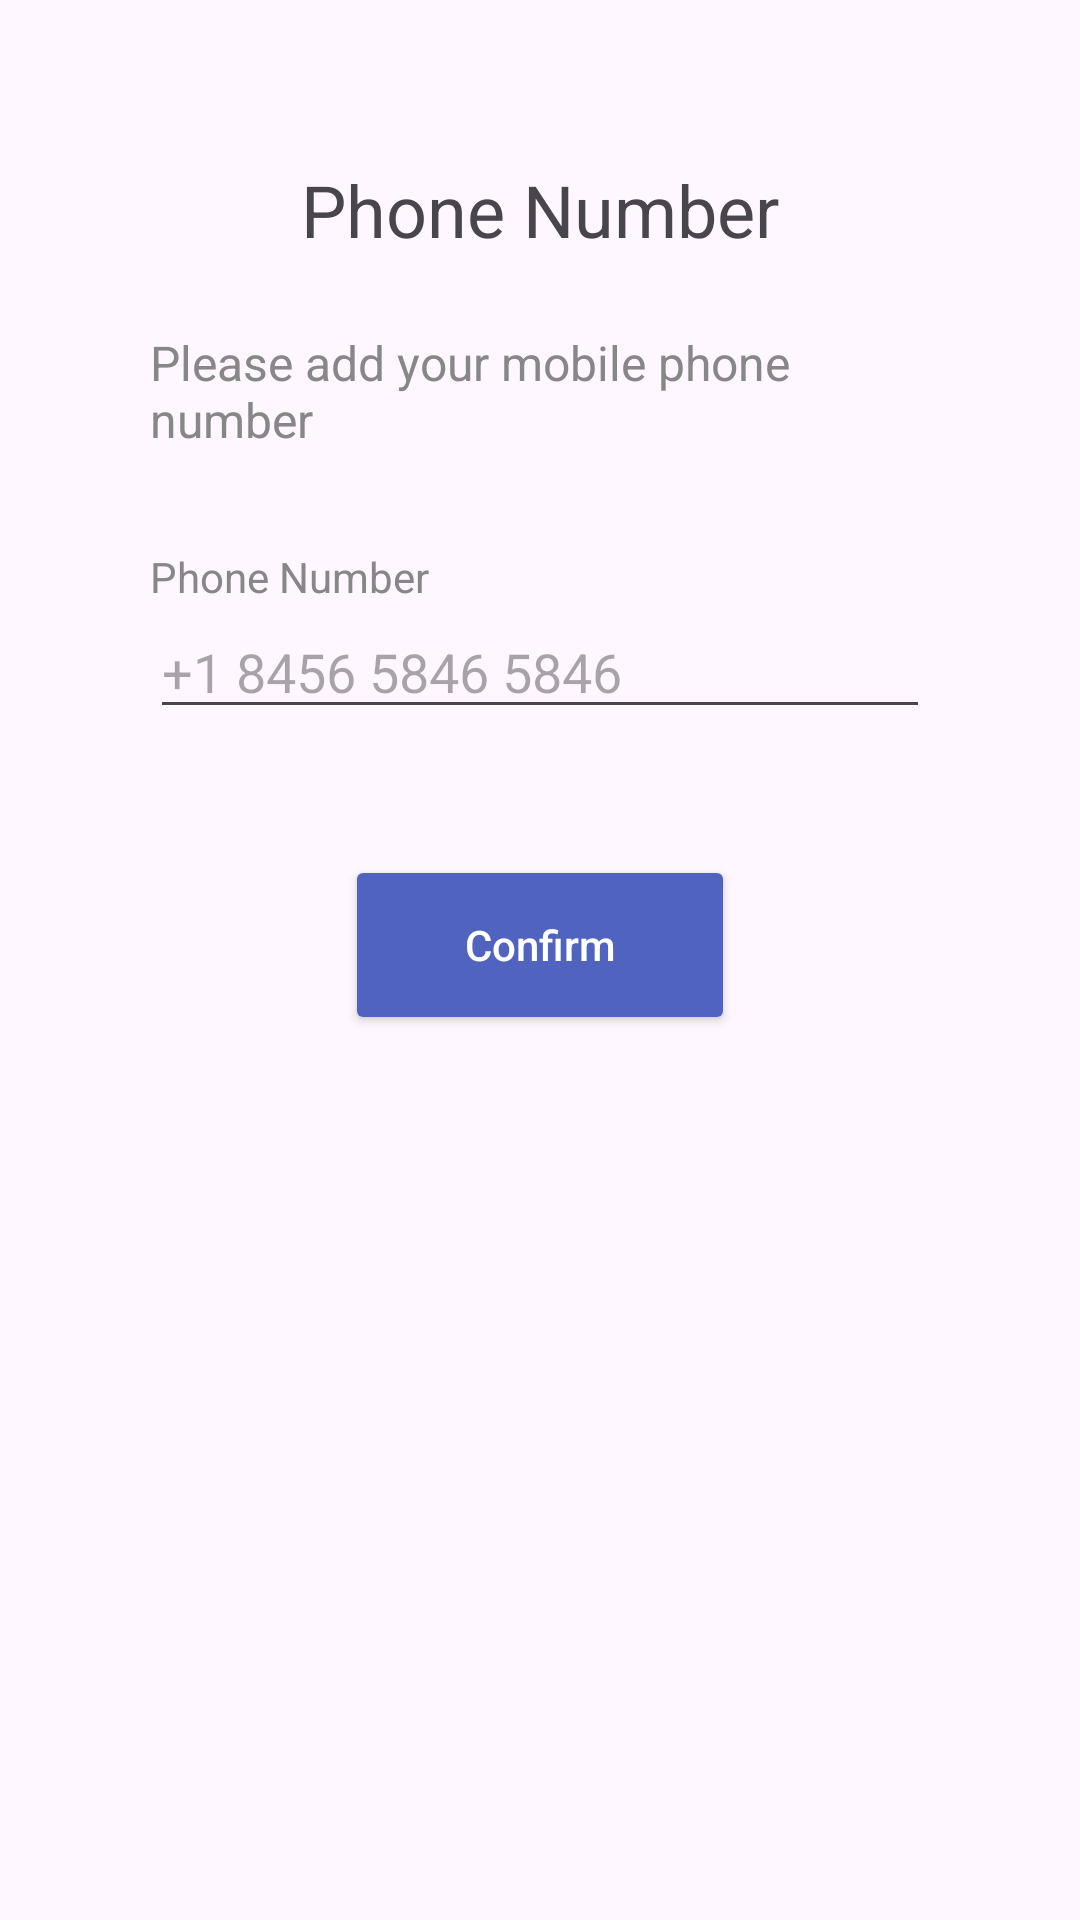

Write the Android layout XML for this screen, with the resource values it uses.
<!-- AndroidManifest.xml: application theme Theme.TransferMe -->
<!-- res/layout/phone.xml -->
<?xml version="1.0" encoding="utf-8"?>
<LinearLayout xmlns:android="http://schemas.android.com/apk/res/android"
    android:layout_width="match_parent"
    android:layout_height="match_parent"
    android:orientation="vertical">

    <LinearLayout
        android:layout_width="match_parent"
        android:layout_height="wrap_content"
        android:orientation="vertical"
        android:padding="50dp">
        <RelativeLayout
            android:layout_width="match_parent"
            android:layout_height="wrap_content"
            android:orientation="horizontal"
            >
            <ImageButton
                android:id="@+id/naz"
                android:background="@drawable/strelanaz"
                android:layout_width="60dp"
                android:gravity="left"
                android:layout_height="40dp"/>
            <TextView
                android:layout_width="wrap_content"
                android:layout_height="wrap_content"
                android:text="@string/phonenumber"
                android:gravity="right"
                android:layout_centerInParent="true"
                android:textSize="24sp"
                />
        </RelativeLayout>

        <TextView
            android:layout_marginTop="20dp"
            android:layout_width="wrap_content"
            android:textColor="@color/gray"
            android:layout_height="wrap_content"
            android:text="@string/addphon"
            android:textSize="16sp"
            android:layout_gravity="center"
            android:layout_marginBottom="32dp"/>


        <TextView
            android:layout_width="wrap_content"
            android:layout_height="wrap_content"
            android:textColor="@color/gray"
            android:text="@string/phonenumber"/>
        <EditText
            android:id="@+id/phone_number"
            android:layout_width="match_parent"
            android:layout_height="wrap_content"
            android:hint="+1 8456 5846 5846"
            android:layout_marginBottom="16dp">

        </EditText>

        <Button
            android:layout_gravity="center"
            android:id="@+id/save_button"
            android:layout_width="130dp"
            android:layout_height="60dp"
            android:text="@string/confirm"
            android:backgroundTint="@color/blue"
            android:textAllCaps="false"
            android:textColor="@color/white"
            android:layout_marginTop="26dp"/>

    </LinearLayout>

</LinearLayout>
<!-- resources referenced by this layout -->
<resources>
  <color name="blue">#5063BF</color>
  <color name="gray">#878787</color>
  <color name="white">#FFFFFFFF</color>
  <!-- drawable strelanaz (drawable) -->
  <?xml version="1.0" encoding="utf-8"?>
  <layer-list xmlns:android="http://schemas.android.com/apk/res/android">
          <item>
              <shape android:shape="rectangle">
                  <solid android:color="@color/blue"/>
                  <corners android:radius="20dp"/>
              </shape>
          </item>
          <item android:drawable="@drawable/arrow_to_top"
              android:gravity="center"
              android:right="20dp"
              android:left="20dp"/>
      </layer-list>
  <string name="addphon">Please add your mobile phone number</string>
  <string name="confirm">Confirm</string>
  <string name="phonenumber">Phone Number</string>
  <style name="Theme.TransferMe" parent="Base.Theme.TransferMe" />
  <style name="Base.Theme.TransferMe" parent="Theme.Material3.DayNight.NoActionBar">
          <item name="materialButtonStyle">@style/PinButton</item>
          
          
      </style>
  <style name="PinButton">
          <item name="android:layout_width">80dp</item>
          <item name="android:layout_height">80dp</item>
          <item name="android:layout_margin">8dp</item>
          <item name="android:gravity">center</item>
          <item name="android:background">@drawable/button_off</item>
          <item name="android:textSize">20sp</item>
      </style>
  <!-- drawable button_off (drawable) -->
  <?xml version="1.0" encoding="utf-8"?>
  <shape xmlns:android="http://schemas.android.com/apk/res/android">
      <solid android:color="@color/white"/>
      <corners android:radius="1000dp"/>
      <stroke android:width="1dp" android:color="@color/blue"/>
  </shape>
</resources>
